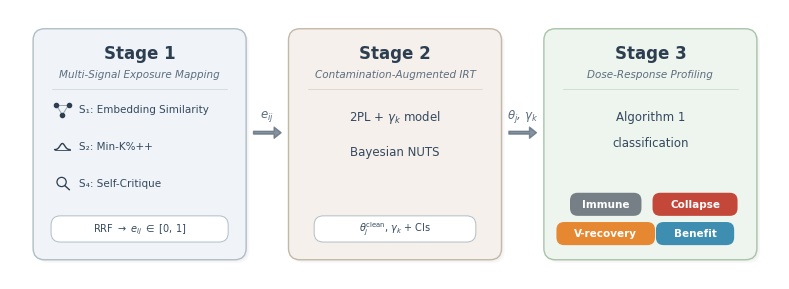

Here is the Python script that generated this plot: (Note: this script raises an exception after producing the figure.)
#!/usr/bin/env python3
"""Generate ContamCal three-stage pipeline diagram (Figure 2).

Publication-quality horizontal pipeline for single-column academic paper.
Uses matplotlib FancyBboxPatch for rounded rectangles and manual arrow drawing.
"""

import matplotlib
matplotlib.use('Agg')
import matplotlib.pyplot as plt
import matplotlib.patches as mpatches
from matplotlib.patches import FancyBboxPatch, FancyArrowPatch
import numpy as np
import os

# ── Global style ──────────────────────────────────────────────────────────
plt.rcParams.update({
    'font.family': 'sans-serif',
    'font.sans-serif': ['Helvetica', 'Arial', 'DejaVu Sans'],
    'text.usetex': False,
    'mathtext.default': 'it',
    'mathtext.fontset': 'dejavusans',
    'figure.facecolor': 'white',
    'axes.facecolor': 'white',
    'savefig.facecolor': 'white',
    'savefig.edgecolor': 'white',
})

# ── Colors ────────────────────────────────────────────────────────────────
NAVY = '#2C3E50'
SUBTITLE_GRAY = '#5D6D7E'
CONTENT_GRAY = '#34495E'
ARROW_COLOR = '#5D6D7E'

# Stage backgrounds and borders
STAGE1_BG = '#F0F4F8'
STAGE1_BORDER = '#B0BEC5'
STAGE2_BG = '#F5F0EB'
STAGE2_BORDER = '#C4B8A8'
STAGE3_BG = '#EEF4EE'
STAGE3_BORDER = '#A8C4A8'

# Badge colors for dose-response patterns
BADGE_IMMUNE = '#6c757d'
BADGE_COLLAPSE = '#c0392b'
BADGE_VRECOVERY = '#e67e22'
BADGE_BENEFIT = '#2e86ab'

# ── Figure dimensions ─────────────────────────────────────────────────────
fig_w, fig_h = 10, 3.5
fig, ax = plt.subplots(1, 1, figsize=(fig_w, fig_h), dpi=300)
ax.set_xlim(0, fig_w)
ax.set_ylim(0, fig_h)
ax.axis('off')
ax.set_aspect('equal')

# ── Layout parameters ─────────────────────────────────────────────────────
margin_x = 0.3
margin_y = 0.25
gap = 0.55  # gap between stages (for arrows)
box_w = (fig_w - 2 * margin_x - 2 * gap) / 3
box_h = fig_h - 2 * margin_y
corner_r = 0.15  # rounded corner radius

# Stage x positions
x1 = margin_x
x2 = x1 + box_w + gap
x3 = x2 + box_w + gap
y_bottom = margin_y


def draw_stage_box(ax, x, y, w, h, bg_color, border_color, shadow=True):
    """Draw a rounded rectangle with optional subtle shadow."""
    if shadow:
        # Double shadow for softer effect
        for offset, alpha_hex in [(0.04, '08'), (0.02, '06')]:
            shadow_box = FancyBboxPatch(
                (x + offset, y - offset), w, h,
                boxstyle=f"round,pad=0,rounding_size={corner_r}",
                facecolor=f'#000000{alpha_hex}',
                edgecolor='none',
                zorder=0
            )
            ax.add_patch(shadow_box)

    box = FancyBboxPatch(
        (x, y), w, h,
        boxstyle=f"round,pad=0,rounding_size={corner_r}",
        facecolor=bg_color,
        edgecolor=border_color,
        linewidth=1.0,
        zorder=1
    )
    ax.add_patch(box)
    return box


def draw_pill(ax, x_center, y_center, text, bg='#FFFFFF', border='#B0BEC5',
              fontsize=7, text_color=CONTENT_GRAY, width=None, use_math=False):
    """Draw a pill-shaped badge with text."""
    if width is None:
        width = len(text) * 0.085 + 0.4
    height = 0.34
    pill = FancyBboxPatch(
        (x_center - width / 2, y_center - height / 2), width, height,
        boxstyle="round,pad=0,rounding_size=0.12",
        facecolor=bg,
        edgecolor=border,
        linewidth=0.7,
        zorder=3
    )
    ax.add_patch(pill)
    ax.text(x_center, y_center, text, fontsize=fontsize,
            ha='center', va='center', color=text_color, zorder=4,
            fontfamily='sans-serif')


def draw_colored_badge(ax, x_center, y_center, text, color, fontsize=7.5):
    """Draw a colored badge with white text."""
    width = len(text) * 0.088 + 0.40
    height = 0.30
    badge = FancyBboxPatch(
        (x_center - width / 2, y_center - height / 2), width, height,
        boxstyle="round,pad=0,rounding_size=0.10",
        facecolor=color,
        edgecolor='none',
        linewidth=0,
        alpha=0.92,
        zorder=3
    )
    ax.add_patch(badge)
    ax.text(x_center, y_center, text, fontsize=fontsize,
            ha='center', va='center', color='white', zorder=4,
            fontweight='bold', fontfamily='sans-serif')


def draw_signal_icon(ax, x, y, icon_type):
    """Draw a small icon indicator for detection signals."""
    if icon_type == 'embedding':
        # Three connected dots (network/similarity)
        offsets = [(-0.08, 0.06), (0.08, 0.06), (0.0, -0.07)]
        for ox, oy in offsets:
            ax.plot(x + ox, y + oy, 'o', color=NAVY, markersize=3, zorder=5)
        for i in range(3):
            for j in range(i + 1, 3):
                ax.plot([x + offsets[i][0], x + offsets[j][0]],
                        [y + offsets[i][1], y + offsets[j][1]],
                        '-', color=NAVY, linewidth=0.6, zorder=4, alpha=0.5)
    elif icon_type == 'distribution':
        # Small bell curve
        xs = np.linspace(-0.1, 0.1, 30)
        ys = 0.08 * np.exp(-xs ** 2 / 0.002)
        ax.plot(x + xs, y + ys - 0.04, '-', color=NAVY, linewidth=1.0, zorder=5)
        ax.plot([x - 0.1, x + 0.1], [y - 0.04, y - 0.04], '-', color=NAVY,
                linewidth=0.6, zorder=5)
    elif icon_type == 'critique':
        # Magnifying glass / reflection symbol
        circle = plt.Circle((x - 0.01, y + 0.02), 0.06, fill=False,
                             edgecolor=NAVY, linewidth=0.9, zorder=5)
        ax.add_patch(circle)
        # Handle
        ax.plot([x + 0.035, x + 0.09], [y - 0.03, y - 0.08],
                '-', color=NAVY, linewidth=1.0, zorder=5)


# ── Draw stage boxes ──────────────────────────────────────────────────────
draw_stage_box(ax, x1, y_bottom, box_w, box_h, STAGE1_BG, STAGE1_BORDER)
draw_stage_box(ax, x2, y_bottom, box_w, box_h, STAGE2_BG, STAGE2_BORDER)
draw_stage_box(ax, x3, y_bottom, box_w, box_h, STAGE3_BG, STAGE3_BORDER)

# ── Stage 1: Multi-Signal Exposure Mapping ────────────────────────────────
s1_cx = x1 + box_w / 2
top1 = y_bottom + box_h

# Title
ax.text(s1_cx, top1 - 0.32, 'Stage 1', fontsize=12, fontweight='bold',
        ha='center', va='center', color=NAVY, zorder=5)
ax.text(s1_cx, top1 - 0.60, 'Multi-Signal Exposure Mapping', fontsize=7.5,
        ha='center', va='center', color=SUBTITLE_GRAY, zorder=5, style='italic')

# Thin separator line under title
ax.plot([x1 + 0.25, x1 + box_w - 0.25], [top1 - 0.78, top1 - 0.78],
        '-', color=STAGE1_BORDER, linewidth=0.5, zorder=2, alpha=0.6)

# Signal rows
signal_y_start = top1 - 1.05
signal_spacing = 0.48
signals = [
    ('S₁: Embedding Similarity', 'embedding'),
    ('S₂: Min-K%++', 'distribution'),
    ('S₄: Self-Critique', 'critique'),
]

for i, (label, icon) in enumerate(signals):
    sy = signal_y_start - i * signal_spacing
    icon_x = x1 + 0.38
    draw_signal_icon(ax, icon_x, sy, icon)
    ax.text(icon_x + 0.22, sy, label, fontsize=7.5,
            ha='left', va='center', color=CONTENT_GRAY, zorder=5)

# Output pill
pill_y = y_bottom + 0.40
draw_pill(ax, s1_cx, pill_y,
          r'RRF $\rightarrow$ $e_{ij}$ $\in$ [0, 1]',
          width=2.3, fontsize=7)

# ── Stage 2: Contamination-Augmented IRT ──────────────────────────────────
s2_cx = x2 + box_w / 2
top2 = y_bottom + box_h

ax.text(s2_cx, top2 - 0.32, 'Stage 2', fontsize=12, fontweight='bold',
        ha='center', va='center', color=NAVY, zorder=5)
ax.text(s2_cx, top2 - 0.60, 'Contamination-Augmented IRT', fontsize=7.5,
        ha='center', va='center', color=SUBTITLE_GRAY, zorder=5, style='italic')

# Separator
ax.plot([x2 + 0.25, x2 + box_w - 0.25], [top2 - 0.78, top2 - 0.78],
        '-', color=STAGE2_BORDER, linewidth=0.5, zorder=2, alpha=0.6)

# Key elements
ax.text(s2_cx, top2 - 1.15, r'2PL + $\gamma_k$ model', fontsize=8.5,
        ha='center', va='center', color=CONTENT_GRAY, zorder=5)
ax.text(s2_cx, top2 - 1.60, 'Bayesian NUTS', fontsize=8.5,
        ha='center', va='center', color=CONTENT_GRAY, zorder=5)

# Output pill
draw_pill(ax, s2_cx, pill_y,
          r'$\theta_j^{\mathrm{clean}}$, $\gamma_k$ + CIs',
          width=2.1, fontsize=7)

# ── Stage 3: Dose-Response Profiling ──────────────────────────────────────
s3_cx = x3 + box_w / 2
top3 = y_bottom + box_h

ax.text(s3_cx, top3 - 0.32, 'Stage 3', fontsize=12, fontweight='bold',
        ha='center', va='center', color=NAVY, zorder=5)
ax.text(s3_cx, top3 - 0.60, 'Dose-Response Profiling', fontsize=7.5,
        ha='center', va='center', color=SUBTITLE_GRAY, zorder=5, style='italic')

# Separator
ax.plot([x3 + 0.25, x3 + box_w - 0.25], [top3 - 0.78, top3 - 0.78],
        '-', color=STAGE3_BORDER, linewidth=0.5, zorder=2, alpha=0.6)

# Algorithm text
ax.text(s3_cx, top3 - 1.15, 'Algorithm 1', fontsize=8.5,
        ha='center', va='center', color=CONTENT_GRAY, zorder=5)
ax.text(s3_cx, top3 - 1.48, 'classification', fontsize=8.5,
        ha='center', va='center', color=CONTENT_GRAY, zorder=5)

# Four pattern badges (2x2 grid)
badge_y1 = y_bottom + 0.72
badge_y2 = y_bottom + 0.34
badge_x_left = s3_cx - 0.58
badge_x_right = s3_cx + 0.58

draw_colored_badge(ax, badge_x_left, badge_y1, 'Immune', BADGE_IMMUNE)
draw_colored_badge(ax, badge_x_right, badge_y1, 'Collapse', BADGE_COLLAPSE)
draw_colored_badge(ax, badge_x_left, badge_y2, 'V-recovery', BADGE_VRECOVERY)
draw_colored_badge(ax, badge_x_right, badge_y2, 'Benefit', BADGE_BENEFIT)

# ── Arrows between stages ────────────────────────────────────────────────
arrow_y = y_bottom + box_h / 2 + 0.15
arrow_style = "Simple,tail_width=2,head_width=8,head_length=5"

# Arrow 1→2
arrow1 = FancyArrowPatch(
    (x1 + box_w + 0.06, arrow_y),
    (x2 - 0.06, arrow_y),
    arrowstyle=arrow_style,
    color=ARROW_COLOR,
    linewidth=1.0,
    mutation_scale=1,
    zorder=6,
    alpha=0.75
)
ax.add_patch(arrow1)

# Arrow label e_ij
ax.text((x1 + box_w + x2) / 2, arrow_y + 0.22, '$e_{ij}$', fontsize=8.5,
        ha='center', va='center', color=ARROW_COLOR, zorder=7, style='italic')

# Arrow 2→3
arrow2 = FancyArrowPatch(
    (x2 + box_w + 0.06, arrow_y),
    (x3 - 0.06, arrow_y),
    arrowstyle=arrow_style,
    color=ARROW_COLOR,
    linewidth=1.0,
    mutation_scale=1,
    zorder=6,
    alpha=0.75
)
ax.add_patch(arrow2)

# Arrow label θ_j, γ_k
ax.text((x2 + box_w + x3) / 2, arrow_y + 0.22,
        r'$\theta_j$, $\gamma_k$',
        fontsize=8.5, ha='center', va='center', color=ARROW_COLOR, zorder=7,
        style='italic')

# ── Save ──────────────────────────────────────────────────────────────────
out_dir = '/home/ubuntu/.agent-ml-research-idea_gen_0509_13/projects/contamcal-irt-calibration/docs/paper/figures'

# PNG
png_path = os.path.join(out_dir, 'fig_pipeline.png')
fig.savefig(png_path, dpi=300, bbox_inches='tight', pad_inches=0.05)

# PDF
pdf_path = os.path.join(out_dir, 'fig_pipeline.pdf')
fig.savefig(pdf_path, dpi=300, bbox_inches='tight', pad_inches=0.05)

plt.close()
print(f"Saved PNG: {png_path}")
print(f"Saved PDF: {pdf_path}")
